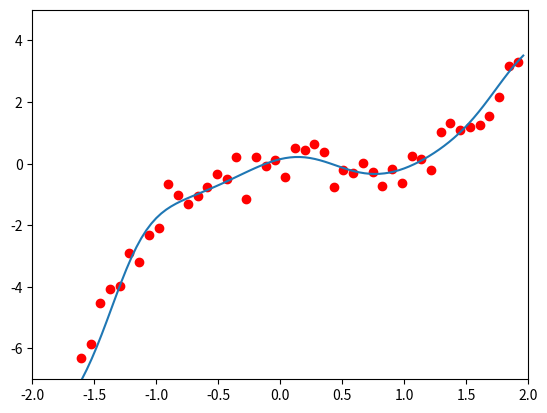

Reproduce this figure in Python.
import math
import numpy as np
import matplotlib.pyplot as plt
import random

def gakt(x):
    return 1/(1+math.exp(-1*x))

def gaktdx(x):
    return gakt(x)*(1 - gakt(x))

alpha = 0.1

weight_range_bottom = -2.0101
weight_range_top = 2.01000
#######preparing learning data######################
data_size = 51
dataX = np.zeros(data_size)
dataY = np.zeros(data_size)

for i in range(0, data_size):
    dataX[i] = (-2 + i*4/data_size)
    dataY[i] = dataX[i]**3 - dataX[i]**2 + np.random.normal(0,0.5,1)
    
plt.plot(dataX, dataY, 'ro')
plt.axis([-2, 2, -7, 5])
#######initialize weights##########################
w = np.zeros((7,2))
a = np.zeros(7)
a_value = np.zeros(7)
v = np.zeros((4, 7))
s = np.zeros(4)
s_value = np.zeros(4)
u = np.zeros(4)
for i in range(0,4):
    u[i] = weight_range_bottom + random.random()*(weight_range_top - weight_range_bottom)
for l in range(0, 4):
    for i in range(0,7):
        v[l][i] = weight_range_bottom + random.random()*(weight_range_top - weight_range_bottom)
for k in range(0,7):
    w[k][0] = weight_range_bottom + random.random()*(weight_range_top - weight_range_bottom)
    w[k][1] = weight_range_bottom + random.random()*(weight_range_top - weight_range_bottom)
dErr_du = np.zeros(4)
dErr_ds = np.zeros(4)
dErr_dv = np.zeros((4, 7))
dErr_da = np.zeros((4,7))
dErr_dw = np.empty((7,2))


totalError = 20
iteration = 0
while totalError/data_size > 0.10 and iteration < 1000:
    iteration = iteration + 1
    totalError = 0
    for index in range(0,data_size):
        #####feedforward#####################################
        x = dataX[index]
        y = dataY[index]
        
        #first layer
        for k in range(1,7):
            a_value[k] = w[k][0] + w[k][1]*x
            a[k] = gakt(a_value[k])
        #second layer
        for l in range(1, 4):
            s_value[l] = v[l][0] + v[l][1]*a[1] + v[l][2]*a[2] + v[l][3]*a[3] + v[l][4]*a[4] + v[l][5]*a[5] + v[l][6]*a[6]
            s[l] = gakt(s_value[l]) 
        #output layer
        fx = u[0] + u[1]*s[1] + u[2]*s[2] + u[3]*s[3]    
        #####backpropagation##############################
        outputError = y-fx
        totalError = totalError + abs(outputError)
        for i in range(0,4): #output layer parameter derivative
            dErr_du[i] = -1*outputError*s[i]    
        for i in range(1,4):
            dErr_ds[i] = -1*outputError*u[i]     
        for l in range(1, 4): #second layer parameter derivative
            for i in range(0,7):
                dErr_dv[l][i]= dErr_ds[l] * gaktdx(s_value[l])*a[i]
        for l in range(1, 4):
            for i in range(1,7):
                dErr_da[l][i]= dErr_ds[l] * gaktdx(s_value[l])*v[l][i]
        for k in range(1,7): #first layer parameter derivative
            dErr_dw[k][0] = dErr_da[2][k]*gaktdx(a_value[k])
            dErr_dw[k][1] = dErr_da[2][k]*gaktdx(a_value[k]) * x
        #substracting error contribution from weights
        for i in range(0,4):
            u[i] = u[i] - alpha*dErr_du[i]
        for l in range(1, 4):
            for i in range(0,7):
                v[l][i]= v[l][i] - alpha * dErr_dv[l][i]
        for k in range(1,7):
            w[k][0] = w[k][0] - alpha*dErr_dw[k][0]
            w[k][1] = w[k][1] - alpha*dErr_dw[k][1]    
    print('{}{}'.format("Average error per data points:", totalError/data_size))
##############evaluating network###################################  
plot_size = 100
plotX = np.zeros(plot_size)
plotY = np.zeros(plot_size)

for i in range(0, plot_size):
    plotX[i] = (-2 + i*4/plot_size)
    x = (-2 + i*4/plot_size)
    #first layer
    for k in range(1,7):
        a_value[k] = w[k][0] + w[k][1]*x
        a[k] = gakt(a_value[k])
    
    #second layer
    for l in range(1, 4):
        s_value[l] = v[l][0] + v[l][1]*a[1] + v[l][2]*a[2] + v[l][3]*a[3] + v[l][4]*a[4] + v[l][5]*a[5] + v[l][6]*a[6]
        s[l] = gakt(s_value[l]) 
    #output layer
    #print(s)
    fx = u[0] + u[1]*s[1] + u[2]*s[2] + u[3]*s[3]        
    plotY[i] = fx
plt.plot(plotX, plotY)
plt.show()